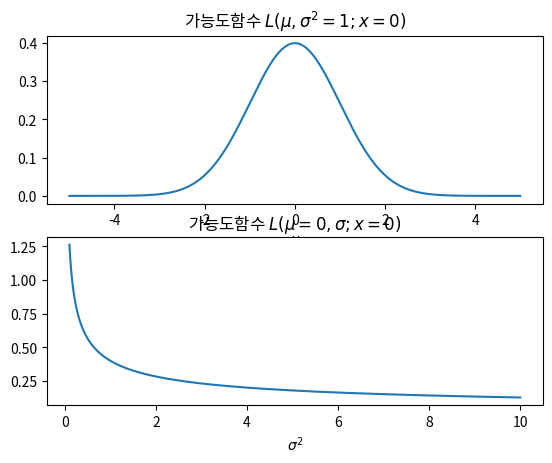

Source code (Python):
import numpy as np
import scipy as sp
import matplotlib.pyplot as plt

def likelihood_mu(mu):
    return sp.stats.norm(loc=mu).pdf(0)

mus = np.linspace(-5, 5, 1000)
likelihood_mu = [likelihood_mu(m) for m in mus]
plt.subplot(211)
plt.plot(mus, likelihood_mu)
plt.title("가능도함수 $L(\mu, \sigma^2=1; x=0)$")
plt.xlabel("$\mu$")
plt.show()

def likelihood_sigma2(sigma2):
    return sp.stats.norm(scale=np.sqrt(sigma2)).pdf(0)

sigma2s = np.linspace(0.1, 10, 1000)
likelihood_sigma2 = [likelihood_sigma2(s) for s in sigma2s]
plt.subplot(212)
plt.plot(sigma2s, likelihood_sigma2)
plt.title("가능도함수 $L(\mu=0, \sigma; x=0)$")
plt.xlabel("$\sigma^2$")
plt.show()